Run: headless pygame with SDL's dummy video driver; simulated clock (each Clock.tick advances the game by its frame time, no real sleeping); random seed 0; keys injected as events and as key.get_pressed() state; no mouse input.
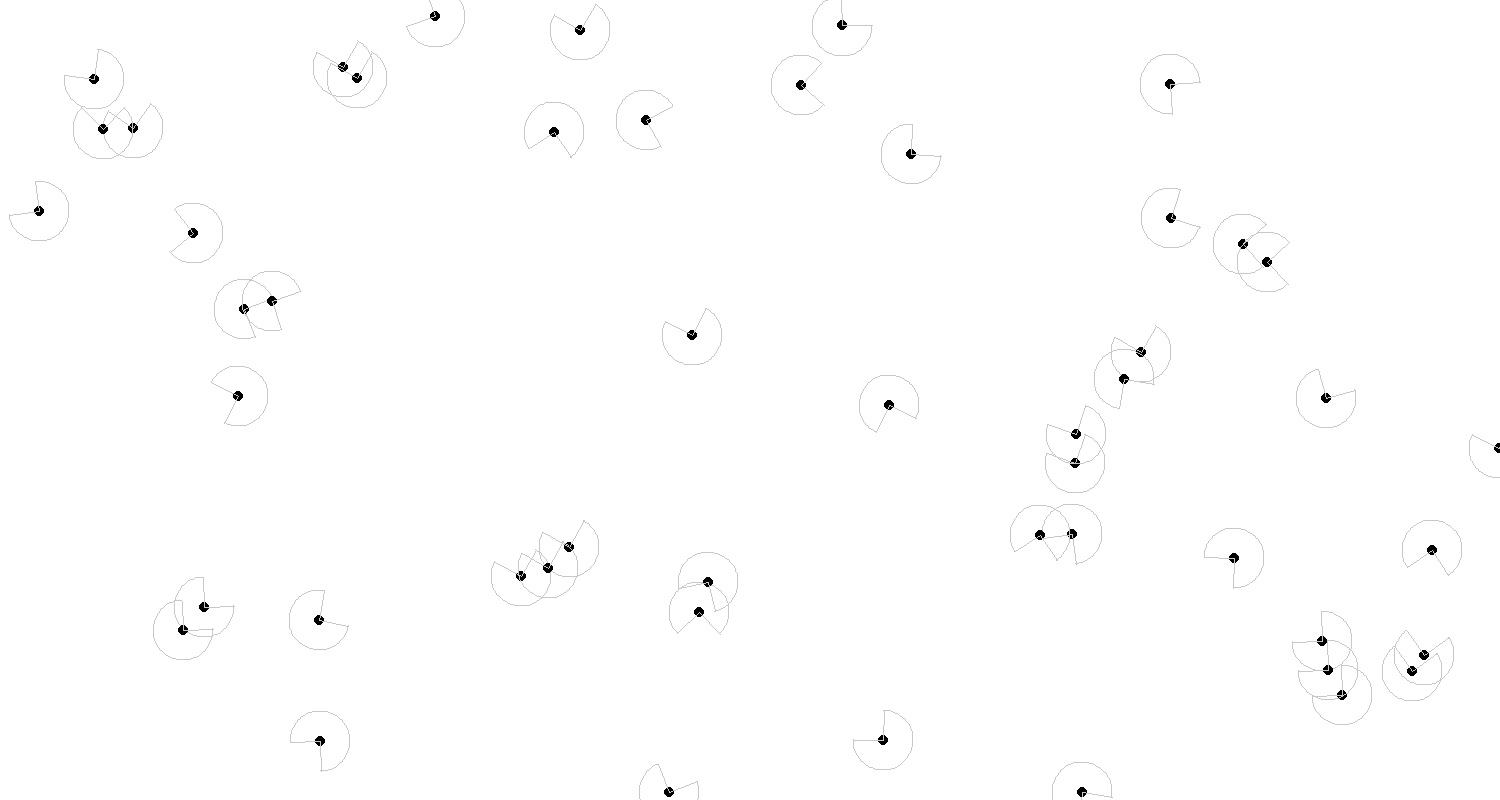
Frame 1 of 4 · flips 1–60 · no input
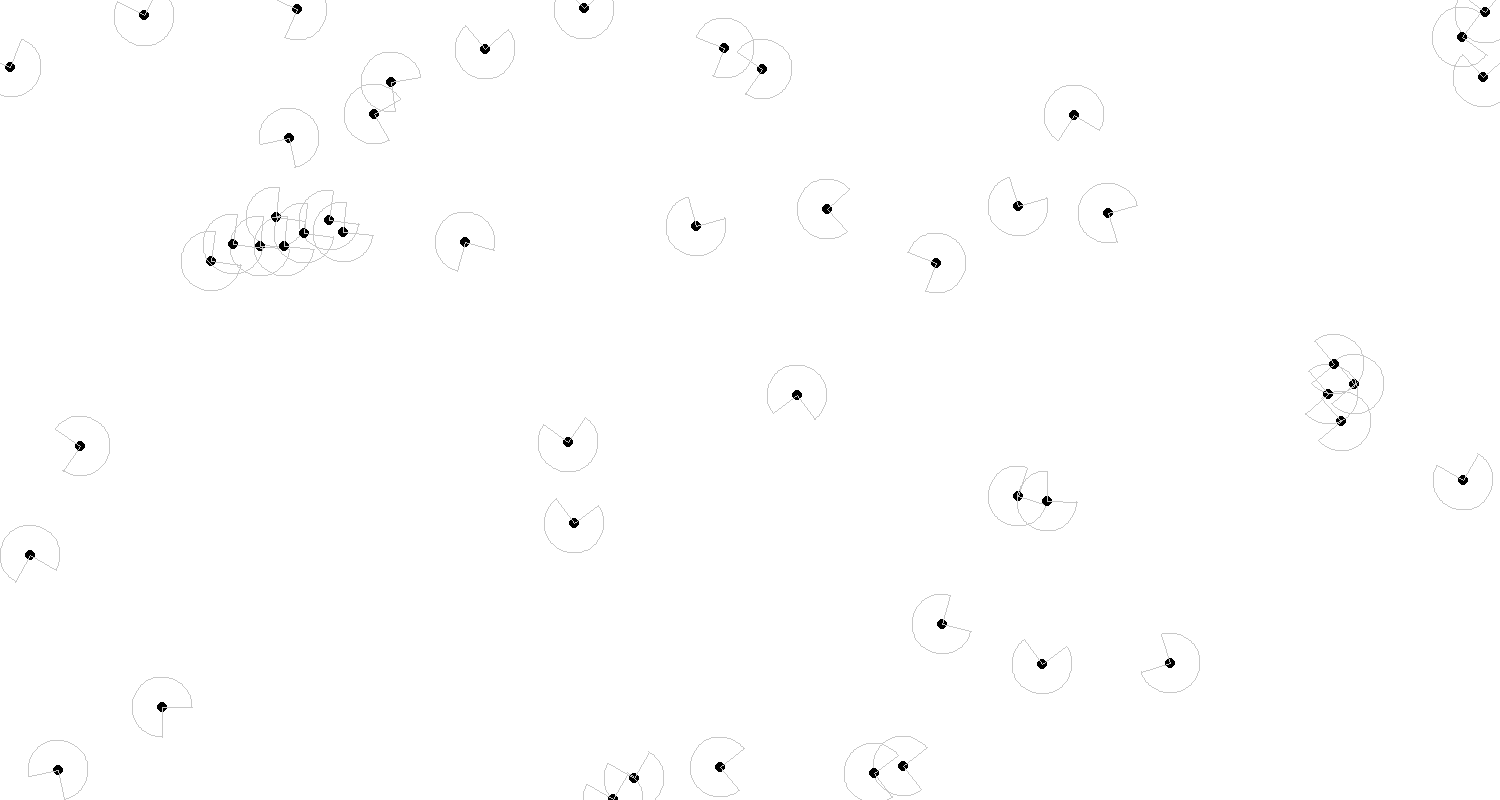
Frame 2 of 4 · flips 61–180 · tapped SPACE, RETURN · held RIGHT (→), D
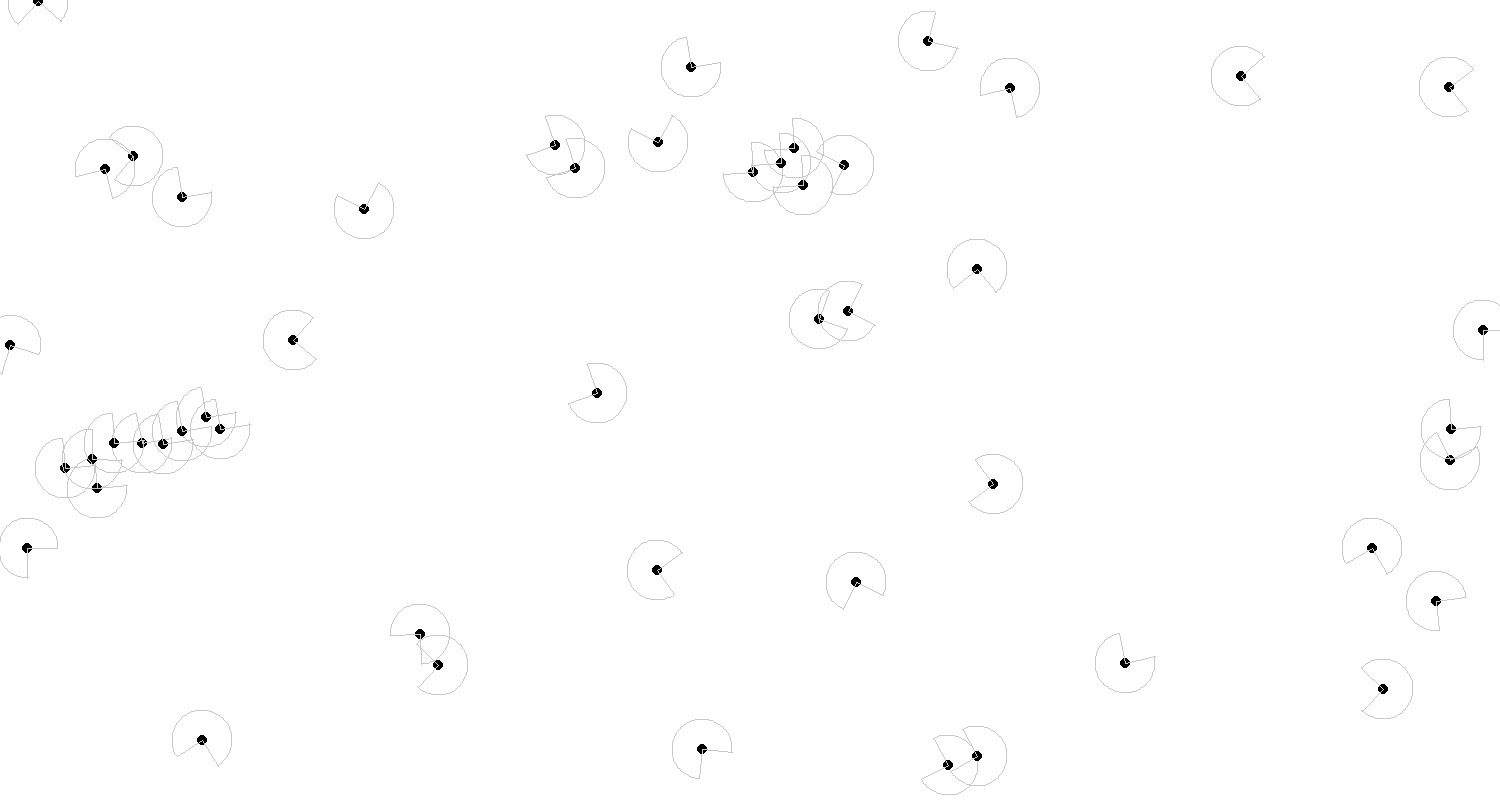
Frame 3 of 4 · flips 181–300 · held DOWN (↓), S
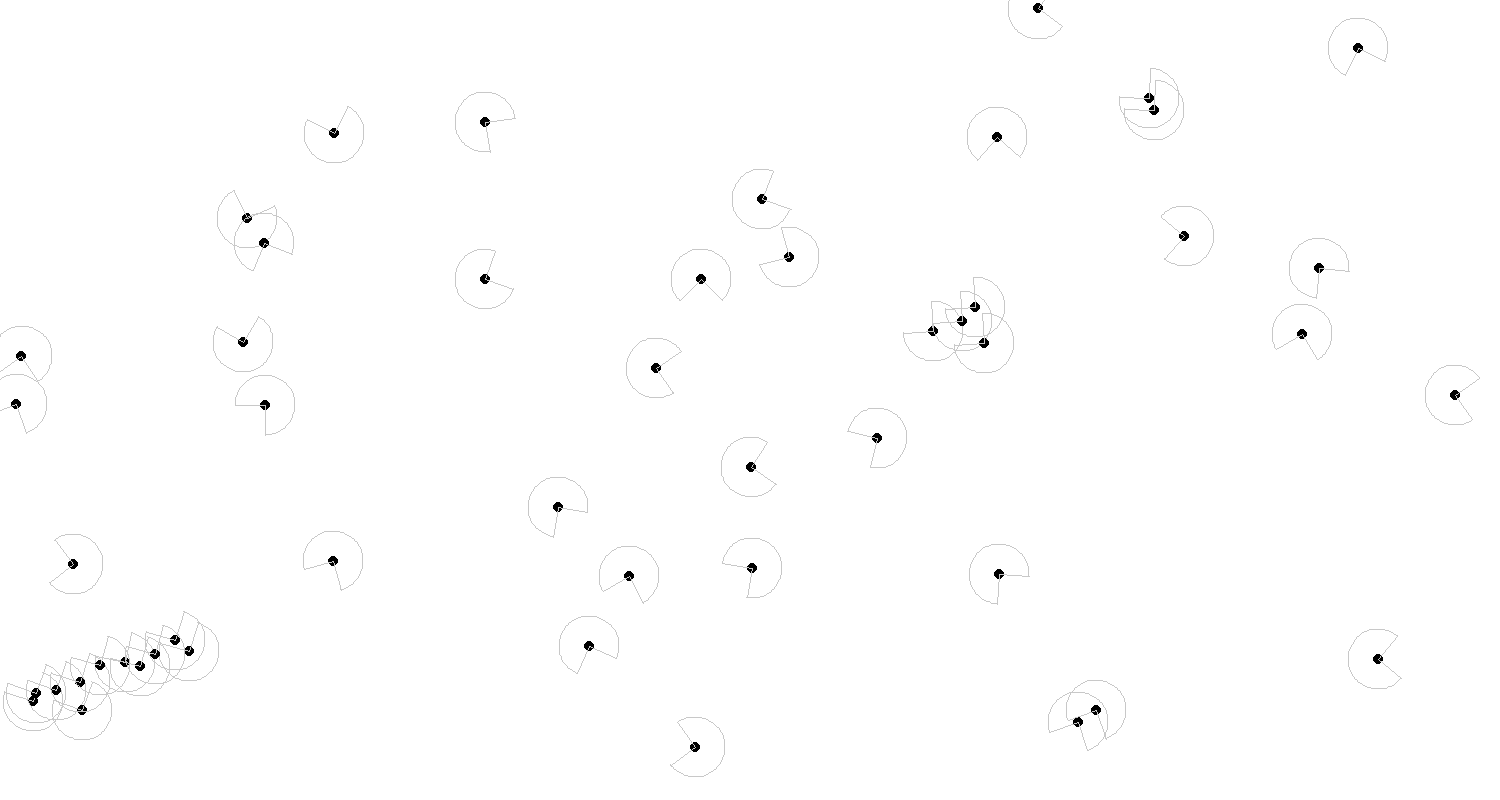
Frame 4 of 4 · flips 301–420 · held LEFT (←), A, UP (↑), W

The pygame program that drew these frames:

import pygame
import sys
import random
import math

# Initialize Pygame
pygame.init()

# Constants
WIDTH, HEIGHT = 1500, 800
BG_COLOR = (255, 255, 255)
BIRD_COLOR = (0, 0, 0)
VISION_COLOR = (200, 200, 200)
NUM_BIRDS = 50
VISION_ANGLE = 100
VISION_RADIUS = 30
TURN_SPEED = 0.3
SPEED = 2

# Bird class
class Bird:
    def __init__(self, x, y):
        self.x = x
        self.y = y
        self.angle = random.uniform(0, 2 * math.pi)
        self.group_count = 0

    def update(self, birds):
        # Check for nearby birds in vision
        nearby_birds = [b for b in birds if b != self and self.in_vision(b)]
        if len(nearby_birds) == 1:
            self.group_count = 1
            nearby_birds[0].group_count = 1

        if len(nearby_birds) != 0:

            avg_angle = sum([b.angle for b in nearby_birds]) / len(nearby_birds)
            self.angle = (avg_angle + 2 * math.pi) % (2 * math.pi)
            self.neighbor_count = len(nearby_birds)
        
        else:

            self.angle += random.uniform(-TURN_SPEED, TURN_SPEED)

        if self.group_count == 0:
            self.angle += random.uniform(-TURN_SPEED, TURN_SPEED)

        # Move forward
        self.x = (self.x + SPEED * math.cos(self.angle)) % WIDTH
        self.y = (self.y + SPEED * math.sin(self.angle)) % HEIGHT

    def in_vision(self, other_bird):
        # Check if the other bird is within vision radius
        return math.hypot(other_bird.x - self.x, other_bird.y - self.y) < VISION_RADIUS


# Create birds
birds = [Bird(random.randint(0, WIDTH), random.randint(0, HEIGHT)) for _ in range(NUM_BIRDS)]

# Main loop
screen = pygame.display.set_mode((WIDTH, HEIGHT))
pygame.display.set_caption("Flock of Birds")

while True:
    for event in pygame.event.get():
        if event.type == pygame.QUIT:
            pygame.quit()
            sys.exit()

    # Update bird positions
    for bird in birds:
        bird.update(birds)

    # Draw background
    screen.fill(BG_COLOR)

    # Draw birds and their vision
    for bird in birds:
        pygame.draw.circle(screen, BIRD_COLOR, (int(bird.x), int(bird.y)), 5)
        vision_end_x = bird.x + VISION_RADIUS * math.cos(bird.angle + 0.75 * math.pi)
        vision_end_y = bird.y + VISION_RADIUS * math.sin(bird.angle + 0.75 * math.pi)
        pygame.draw.line(screen, VISION_COLOR, (bird.x, bird.y), (vision_end_x, vision_end_y))
        vision_end_x = bird.x + VISION_RADIUS * math.cos(bird.angle - 0.75 * math.pi)
        vision_end_y = bird.y + VISION_RADIUS * math.sin(bird.angle - 0.75 * math.pi)
        pygame.draw.line(screen, VISION_COLOR, (bird.x, bird.y), (vision_end_x, vision_end_y))
        tmp = -1 * bird.angle
        pygame.draw.arc(screen, 
                        VISION_COLOR, 
                        pygame.Rect(bird.x - VISION_RADIUS, bird.y - VISION_RADIUS, VISION_RADIUS*2, VISION_RADIUS*2), 
                        (tmp - 0.75 * math.pi + math.pi * 2 ) % (2 * math.pi),
                        (tmp + 0.75 * math.pi + math.pi * 2 ) % (2 * math.pi), 
                        1)



    pygame.display.flip()
    pygame.time.Clock().tick(30)
